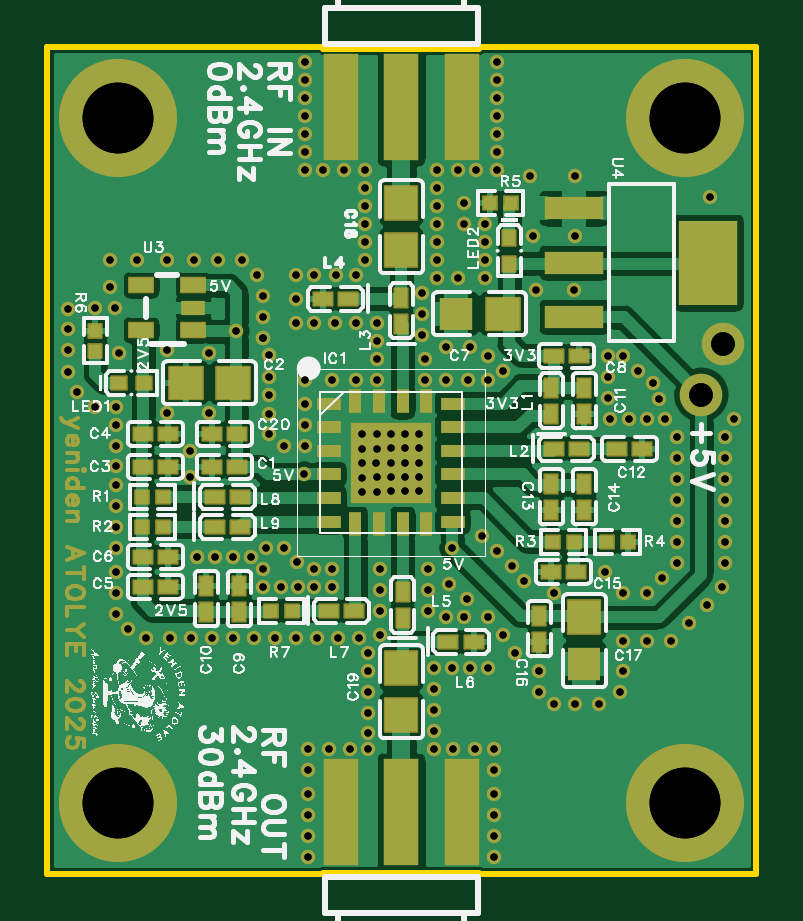
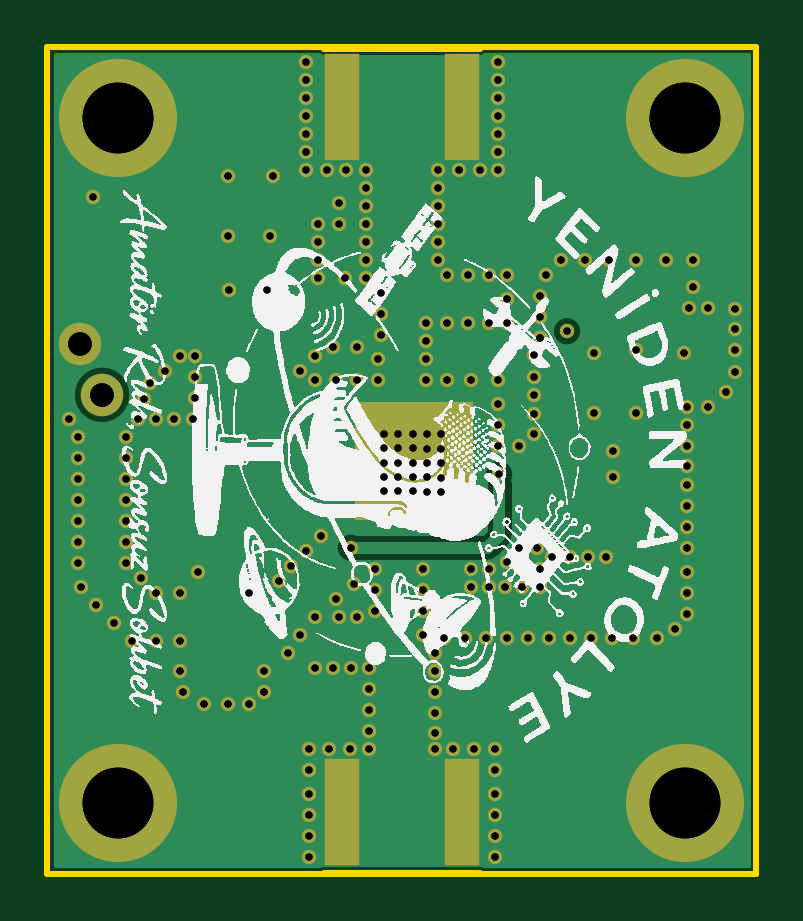
Circuit board: 11 layer files. Board 30.0 x 35.0 mm.
- drill: Drill_PTH_Through.DRL (5006 bytes)
- drill: Drill_PTH_Through_Via.DRL (5010 bytes)
- outline: Gerber_BoardOutlineLayer.GKO (663 bytes)
- bottom_copper: Gerber_BottomLayer.GBL (12583 bytes)
- paste: Gerber_BottomPasteMaskLayer.GBP (563 bytes)
- bottom_silk: Gerber_BottomSilkscreenLayer.GBO (259720 bytes)
- bottom_mask: Gerber_BottomSolderMaskLayer.GBS (7774 bytes)
- top_copper: Gerber_TopLayer.GTL (76452 bytes)
- paste: Gerber_TopPasteMaskLayer.GTP (21251 bytes)
- top_silk: Gerber_TopSilkscreenLayer.GTO (210025 bytes)
- top_mask: Gerber_TopSolderMaskLayer.GTS (16811 bytes)

=== drill: Drill_PTH_Through.DRL ===
;TYPE=PLATED
;Layer: PTH_Through
;EasyEDA Pro v2.2.45.4, 2025-12-28 23:20:17
;Gerber Generator version 0.3
M48
METRIC,LZ,[number-redacted]
;Hole size 1 = 0.30500 METRIC
T01C0.30500
;Hole size 2 = 1.00000 METRIC
T02C1.00000
;Hole size 3 = 3.00000 METRIC
T03C3.00000
%
G05
G90
T01
X123.0249Y-63.2079
X123.63Y-63.195
X122.4153Y-63.2206
X124.23852Y-63.195
X124.84238Y-63.195
X122.41646Y-62.61192
X123.02606Y-62.59922
X123.63116Y-62.58632
X124.23968Y-62.58632
X124.84354Y-62.58632
X122.41646Y-63.83691
X123.02606Y-63.82421
X123.63116Y-63.8113
X124.23968Y-63.8113
X124.84354Y-63.8113
X122.41646Y-62.00482
X123.02606Y-61.99212
X123.63116Y-61.97922
X124.23968Y-61.97922
X124.84354Y-61.97922
X122.41646Y-64.44077
X123.02606Y-64.42807
X123.63116Y-64.41517
X124.23968Y-64.41517
X124.84354Y-64.41517
X119.96885Y-63.695
X126.238Y-66.802
X117.094Y-57.63467
X123.19Y-69.469
X123.19Y-67.691
X123.19Y-68.58
X125.222Y-67.691
X125.222Y-68.58
X125.222Y-69.469
X123.19Y-70.485
X122.682Y-71.247
X122.682Y-72.03735
X122.682Y-72.898
X122.682Y-73.787
X122.682Y-74.64579
X120.142Y-75.311
X120.142Y-76.2
X120.142Y-77.216
X120.142Y-78.105
X120.142Y-78.994
X120.142Y-79.883
X125.476Y-71.882
X125.476Y-72.771
X125.476Y-73.66
X125.476Y-74.549
X128.016Y-75.311
X128.016Y-76.2
X128.016Y-77.216
X128.016Y-78.105
X128.016Y-78.994
X128.016Y-79.883
X125.984Y-69.723
X126.746Y-69.723
X126.238Y-71.882
X128.397Y-70.485
X127.762Y-69.723
X127.762Y-71.882
X127.0Y-71.882
X122.174Y-59.69
X123.063Y-59.69
X121.158Y-59.69
X120.015Y-60.706
X120.015Y-61.595
X120.015Y-62.484
X123.063Y-58.801
X123.063Y-58.039
X123.063Y-57.277
X122.174Y-57.277
X121.285Y-57.277
X122.174Y-55.245
X121.28959Y-55.245
X122.555Y-54.61
X122.555Y-53.848
X122.555Y-53.086
X122.555Y-52.324
X122.555Y-51.562
X120.015Y-50.8
X120.015Y-50.038
X120.015Y-49.276
X120.015Y-48.53188
X120.015Y-47.752
X120.015Y-46.99
X120.015Y-46.24584
X128.143Y-46.228
X128.143Y-46.99
X128.143Y-47.76064
X128.143Y-48.514
X128.143Y-49.26852
X128.143Y-50.038
X128.143Y-50.8
X125.603Y-51.562
X125.603Y-52.324
X125.603Y-53.086
X125.603Y-53.848
X125.603Y-54.60146
X125.603Y-55.3994
X124.968Y-56.896
X124.968Y-56.007
X124.968Y-57.785
X120.777Y-50.8
X122.555Y-50.8
X121.666Y-50.8
X125.603Y-50.8
X127.254Y-50.8
X126.45607Y-50.8
X121.031Y-75.311
X121.92Y-75.311
X122.682Y-75.311
X125.476Y-75.311
X126.28354Y-75.311
X127.18894Y-75.311
X120.396Y-55.245
X119.634Y-55.245
X119.634Y-56.261
X119.634Y-57.27179
X120.396Y-57.277
X125.095Y-58.801
X125.095Y-59.69
X125.984Y-59.69
X126.88967Y-59.69
X127.762Y-59.69
X128.397Y-59.309
X127.0Y-58.293
X121.158Y-67.691
X121.158Y-68.453
X120.396Y-68.453
X119.70661Y-68.453
X118.999Y-68.453
X118.237Y-68.453
X126.111Y-68.326
X126.873Y-68.961
X115.443Y-67.183
X116.205Y-67.183
X116.967Y-67.183
X117.729Y-67.183
X118.237Y-67.691
X118.364Y-66.802
X119.126Y-66.802
X119.655Y-67.40059
X120.396Y-67.691
X125.984Y-58.293
X131.445Y-51.054
X131.445Y-53.594
X131.40411Y-55.89235
X137.16Y-51.943
X129.54Y-51.054
X129.794Y-55.88
X129.667Y-53.594
X127.508Y-66.294
X128.143Y-66.929
X128.778Y-67.564
X132.715Y-67.818
X133.477Y-68.707
X133.477Y-70.739
X131.445Y-73.406
X129.921Y-72.009
X132.842Y-58.674
X132.842Y-59.563
X132.842Y-60.452
X133.477Y-58.674
X134.112Y-59.309
X134.747Y-59.817
X135.001Y-60.50714
X135.255Y-61.341
X133.731Y-61.341
X132.91581Y-61.341
X134.493Y-61.341
X135.763Y-62.103
X135.763Y-62.992
X135.763Y-63.881
X135.763Y-64.77
X135.763Y-65.659
X135.763Y-66.548
X135.763Y-67.437
X135.128Y-68.072
X134.493Y-68.707
X134.493Y-70.739
X135.509Y-70.739
X136.271Y-69.977
X137.033Y-69.215
X137.668Y-68.453
X137.795Y-67.437
X137.795Y-66.5544
X137.795Y-65.6633
X137.795Y-64.77
X137.795Y-63.881
X137.795Y-62.992
X137.795Y-62.103
X138.176Y-61.341
X133.477Y-72.009
X115.316Y-54.61
X116.332Y-54.61
X117.348Y-54.61
X117.983Y-55.245
X118.237Y-56.134
X118.237Y-57.023
X118.237Y-57.912
X118.237Y-57.912
X118.491Y-58.64753
X118.491Y-59.563
X118.491Y-60.35337
X118.491Y-61.151
X118.491Y-61.976
X119.126Y-62.484
X114.173Y-54.61
X111.9496Y-56.642
X112.141Y-58.547
X111.125Y-56.642
X109.982Y-57.531
X109.982Y-56.68876
X109.982Y-58.42
X109.982Y-59.34339
X110.363Y-60.198
X111.125Y-60.833
X112.014Y-60.833
X112.014Y-61.595
X112.014Y-62.484
X112.014Y-63.33484
X112.014Y-64.135
X112.014Y-65.024
X112.014Y-65.913
X112.014Y-66.802
X112.014Y-67.818
X112.014Y-68.707
X112.014Y-69.596
X112.522Y-70.231
X113.284Y-70.612
X114.3Y-70.612
X115.189Y-70.612
X116.078Y-70.612
X116.967Y-70.612
X117.856Y-70.612
X118.745Y-70.612
X119.634Y-70.612
X120.523Y-70.612
X121.412Y-70.612
X122.301Y-70.612
X114.173Y-58.42
X115.951Y-58.547
X115.951Y-61.087
X114.173Y-61.087
X115.1382Y-62.6872
X115.1382Y-63.8048
X127.762Y-58.674
X126.746Y-52.197
X126.746Y-53.086
X127.635Y-53.086
X127.635Y-53.848
X127.635Y-54.61
X126.492Y-55.372
X127.635Y-55.372
X120.015Y-59.69
X128.905Y-71.247
X129.921Y-72.898
X130.556Y-73.406
X132.461Y-73.406
X133.35Y-72.898
X129.286Y-68.199
X111.76Y-55.753
X112.903Y-54.61
X111.76Y-54.61
X130.556Y-68.707
T02
X136.776Y-60.325
X137.693Y-58.166
T03
X112.093Y-48.593
X136.093Y-77.593
X136.093Y-48.593
X112.093Y-77.593
M30
=== drill: Drill_PTH_Through_Via.DRL ===
;TYPE=PLATED
;Layer: PTH_Through_Via
;EasyEDA Pro v2.2.45.4, 2025-12-28 23:20:17
;Gerber Generator version 0.3
M48
METRIC,LZ,[number-redacted]
;Hole size 1 = 0.30500 METRIC
T01C0.30500
;Hole size 2 = 1.00000 METRIC
T02C1.00000
;Hole size 3 = 3.00000 METRIC
T03C3.00000
%
G05
G90
T01
X123.0249Y-63.2079
X123.63Y-63.195
X122.4153Y-63.2206
X124.23852Y-63.195
X124.84238Y-63.195
X122.41646Y-62.61192
X123.02606Y-62.59922
X123.63116Y-62.58632
X124.23968Y-62.58632
X124.84354Y-62.58632
X122.41646Y-63.83691
X123.02606Y-63.82421
X123.63116Y-63.8113
X124.23968Y-63.8113
X124.84354Y-63.8113
X122.41646Y-62.00482
X123.02606Y-61.99212
X123.63116Y-61.97922
X124.23968Y-61.97922
X124.84354Y-61.97922
X122.41646Y-64.44077
X123.02606Y-64.42807
X123.63116Y-64.41517
X124.23968Y-64.41517
X124.84354Y-64.41517
X119.96885Y-63.695
X126.238Y-66.802
X117.094Y-57.63467
X123.19Y-69.469
X123.19Y-67.691
X123.19Y-68.58
X125.222Y-67.691
X125.222Y-68.58
X125.222Y-69.469
X123.19Y-70.485
X122.682Y-71.247
X122.682Y-72.03735
X122.682Y-72.898
X122.682Y-73.787
X122.682Y-74.64579
X120.142Y-75.311
X120.142Y-76.2
X120.142Y-77.216
X120.142Y-78.105
X120.142Y-78.994
X120.142Y-79.883
X125.476Y-71.882
X125.476Y-72.771
X125.476Y-73.66
X125.476Y-74.549
X128.016Y-75.311
X128.016Y-76.2
X128.016Y-77.216
X128.016Y-78.105
X128.016Y-78.994
X128.016Y-79.883
X125.984Y-69.723
X126.746Y-69.723
X126.238Y-71.882
X128.397Y-70.485
X127.762Y-69.723
X127.762Y-71.882
X127.0Y-71.882
X122.174Y-59.69
X123.063Y-59.69
X121.158Y-59.69
X120.015Y-60.706
X120.015Y-61.595
X120.015Y-62.484
X123.063Y-58.801
X123.063Y-58.039
X123.063Y-57.277
X122.174Y-57.277
X121.285Y-57.277
X122.174Y-55.245
X121.28959Y-55.245
X122.555Y-54.61
X122.555Y-53.848
X122.555Y-53.086
X122.555Y-52.324
X122.555Y-51.562
X120.015Y-50.8
X120.015Y-50.038
X120.015Y-49.276
X120.015Y-48.53188
X120.015Y-47.752
X120.015Y-46.99
X120.015Y-46.24584
X128.143Y-46.228
X128.143Y-46.99
X128.143Y-47.76064
X128.143Y-48.514
X128.143Y-49.26852
X128.143Y-50.038
X128.143Y-50.8
X125.603Y-51.562
X125.603Y-52.324
X125.603Y-53.086
X125.603Y-53.848
X125.603Y-54.60146
X125.603Y-55.3994
X124.968Y-56.896
X124.968Y-56.007
X124.968Y-57.785
X120.777Y-50.8
X122.555Y-50.8
X121.666Y-50.8
X125.603Y-50.8
X127.254Y-50.8
X126.45607Y-50.8
X121.031Y-75.311
X121.92Y-75.311
X122.682Y-75.311
X125.476Y-75.311
X126.28354Y-75.311
X127.18894Y-75.311
X120.396Y-55.245
X119.634Y-55.245
X119.634Y-56.261
X119.634Y-57.27179
X120.396Y-57.277
X125.095Y-58.801
X125.095Y-59.69
X125.984Y-59.69
X126.88967Y-59.69
X127.762Y-59.69
X128.397Y-59.309
X127.0Y-58.293
X121.158Y-67.691
X121.158Y-68.453
X120.396Y-68.453
X119.70661Y-68.453
X118.999Y-68.453
X118.237Y-68.453
X126.111Y-68.326
X126.873Y-68.961
X115.443Y-67.183
X116.205Y-67.183
X116.967Y-67.183
X117.729Y-67.183
X118.237Y-67.691
X118.364Y-66.802
X119.126Y-66.802
X119.655Y-67.40059
X120.396Y-67.691
X125.984Y-58.293
X131.445Y-51.054
X131.445Y-53.594
X131.40411Y-55.89235
X137.16Y-51.943
X129.54Y-51.054
X129.794Y-55.88
X129.667Y-53.594
X127.508Y-66.294
X128.143Y-66.929
X128.778Y-67.564
X132.715Y-67.818
X133.477Y-68.707
X133.477Y-70.739
X131.445Y-73.406
X129.921Y-72.009
X132.842Y-58.674
X132.842Y-59.563
X132.842Y-60.452
X133.477Y-58.674
X134.112Y-59.309
X134.747Y-59.817
X135.001Y-60.50714
X135.255Y-61.341
X133.731Y-61.341
X132.91581Y-61.341
X134.493Y-61.341
X135.763Y-62.103
X135.763Y-62.992
X135.763Y-63.881
X135.763Y-64.77
X135.763Y-65.659
X135.763Y-66.548
X135.763Y-67.437
X135.128Y-68.072
X134.493Y-68.707
X134.493Y-70.739
X135.509Y-70.739
X136.271Y-69.977
X137.033Y-69.215
X137.668Y-68.453
X137.795Y-67.437
X137.795Y-66.5544
X137.795Y-65.6633
X137.795Y-64.77
X137.795Y-63.881
X137.795Y-62.992
X137.795Y-62.103
X138.176Y-61.341
X133.477Y-72.009
X115.316Y-54.61
X116.332Y-54.61
X117.348Y-54.61
X117.983Y-55.245
X118.237Y-56.134
X118.237Y-57.023
X118.237Y-57.912
X118.237Y-57.912
X118.491Y-58.64753
X118.491Y-59.563
X118.491Y-60.35337
X118.491Y-61.151
X118.491Y-61.976
X119.126Y-62.484
X114.173Y-54.61
X111.9496Y-56.642
X112.141Y-58.547
X111.125Y-56.642
X109.982Y-57.531
X109.982Y-56.68876
X109.982Y-58.42
X109.982Y-59.34339
X110.363Y-60.198
X111.125Y-60.833
X112.014Y-60.833
X112.014Y-61.595
X112.014Y-62.484
X112.014Y-63.33484
X112.014Y-64.135
X112.014Y-65.024
X112.014Y-65.913
X112.014Y-66.802
X112.014Y-67.818
X112.014Y-68.707
X112.014Y-69.596
X112.522Y-70.231
X113.284Y-70.612
X114.3Y-70.612
X115.189Y-70.612
X116.078Y-70.612
X116.967Y-70.612
X117.856Y-70.612
X118.745Y-70.612
X119.634Y-70.612
X120.523Y-70.612
X121.412Y-70.612
X122.301Y-70.612
X114.173Y-58.42
X115.951Y-58.547
X115.951Y-61.087
X114.173Y-61.087
X115.1382Y-62.6872
X115.1382Y-63.8048
X127.762Y-58.674
X126.746Y-52.197
X126.746Y-53.086
X127.635Y-53.086
X127.635Y-53.848
X127.635Y-54.61
X126.492Y-55.372
X127.635Y-55.372
X120.015Y-59.69
X128.905Y-71.247
X129.921Y-72.898
X130.556Y-73.406
X132.461Y-73.406
X133.35Y-72.898
X129.286Y-68.199
X111.76Y-55.753
X112.903Y-54.61
X111.76Y-54.61
X130.556Y-68.707
T02
X136.776Y-60.325
X137.693Y-58.166
T03
X112.093Y-48.593
X136.093Y-77.593
X136.093Y-48.593
X112.093Y-77.593
M30
=== outline: Gerber_BoardOutlineLayer.GKO ===
G04 Layer: BoardOutlineLayer*
G04 EasyEDA Pro v2.2.45.4, 2025-12-28 23:20:17*
G04 Gerber Generator version 0.3*
G04 Scale: 100 percent, Rotated: No, Reflected: No*
G04 Dimensions in millimeters*
G04 Leading zeros omitted, absolute positions, 4 integers and 5 decimals*
G04 Generated by one-click*
%FSLAX45Y45*%
%MOMM*%
%ADD10C,0.254*%
%ADD11C,0.1059*%
G75*


G04 PolygonModel Start*
G54D10*
G01X12077901Y-4568701D02*
G01X12737899Y-4568701D01*
G01X12737899Y-8055099D02*
G01X12077901Y-8055099D01*

G04 Rect Start*
G01X10909300Y-8059300D02*
G01X10909300Y-4559300D01*
G01X13909300Y-4559300D01*
G01X13909300Y-8059300D01*
G01X10909300Y-8059300D01*
G04 Rect End*

M02*


=== bottom_copper: Gerber_BottomLayer.GBL (12583 bytes, source omitted) ===
=== paste: Gerber_BottomPasteMaskLayer.GBP ===
G04 Layer: BottomPasteMaskLayer*
G04 EasyEDA Pro v2.2.45.4, 2025-12-28 23:20:17*
G04 Gerber Generator version 0.3*
G04 Scale: 100 percent, Rotated: No, Reflected: No*
G04 Dimensions in millimeters*
G04 Leading zeros omitted, absolute positions, 4 integers and 5 decimals*
G04 Generated by one-click*
%FSLAX45Y45*%
%MOMM*%
%ADD10R,5.0X5.0*%
%ADD11R,1.5X4.5*%
%ADD12C,0.7091*%
G75*


G04 Pad Start*
G54D10*
G01X12357100Y-6311900D03*
G54D11*
G01X12152897Y-4815000D03*
G01X12662903Y-4815000D03*
G01X12662903Y-7800000D03*
G01X12152897Y-7800000D03*
G04 Pad End*

M02*


=== bottom_silk: Gerber_BottomSilkscreenLayer.GBO (259720 bytes, source omitted) ===
=== bottom_mask: Gerber_BottomSolderMaskLayer.GBS (7774 bytes, source omitted) ===
=== top_copper: Gerber_TopLayer.GTL (76452 bytes, source omitted) ===
=== paste: Gerber_TopPasteMaskLayer.GTP (21251 bytes, source omitted) ===
=== top_silk: Gerber_TopSilkscreenLayer.GTO (210025 bytes, source omitted) ===
=== top_mask: Gerber_TopSolderMaskLayer.GTS (16811 bytes, source omitted) ===
